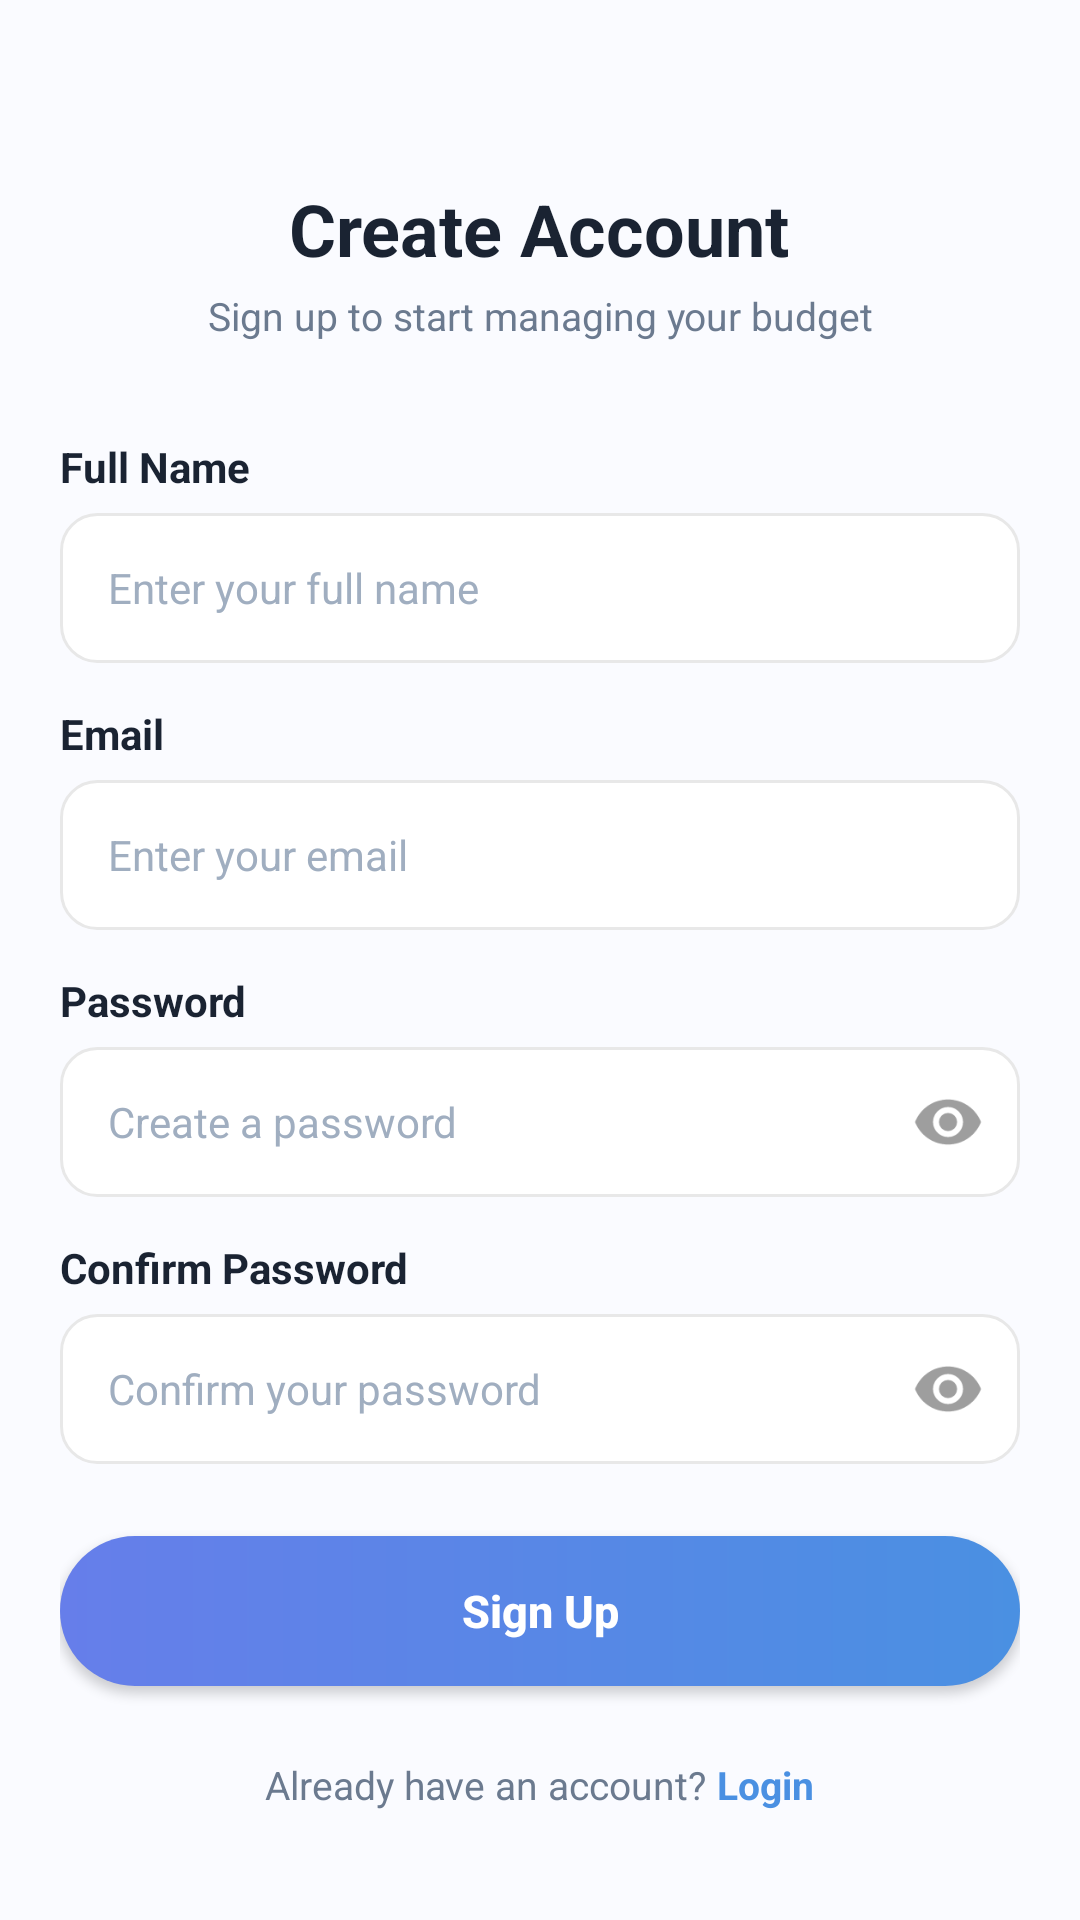

Here is an Android app screen rendered from its layout file. Give the layout XML and the strings, colors and styles it references.
<!-- AndroidManifest.xml: activity theme Theme.FundlyTest -->
<!-- res/layout/activity_register.xml -->
<?xml version="1.0" encoding="utf-8"?>
<ScrollView xmlns:android="http://schemas.android.com/apk/res/android"
    xmlns:app="http://schemas.android.com/apk/res-auto"
    xmlns:tools="http://schemas.android.com/tools"
    android:layout_width="match_parent"
    android:layout_height="match_parent"
    android:background="@color/background_white"
    android:fillViewport="true">

    <LinearLayout
        android:layout_width="match_parent"
        android:layout_height="wrap_content"
        android:orientation="vertical"
        android:padding="20dp"
        android:gravity="center_vertical">

        
        <ImageButton
            android:id="@+id/btn_back"
            android:layout_width="40dp"
            android:layout_height="40dp"
            android:background="@drawable/bg_circle_light"
            android:contentDescription="Back"
            android:src="@drawable/ic_back"
            tools:ignore="TouchTargetSizeCheck" />

        
        <View
            android:layout_width="match_parent"
            android:layout_height="0dp"
            android:layout_weight="1" />

        
        <LinearLayout
            android:layout_width="match_parent"
            android:layout_height="wrap_content"
            android:gravity="center"
            android:orientation="vertical">

            <TextView
                android:layout_width="wrap_content"
                android:layout_height="wrap_content"
                android:text="Create Account"
                android:textColor="@color/text_primary"
                android:textSize="24sp"
                android:textStyle="bold" />

            <TextView
                android:layout_width="wrap_content"
                android:layout_height="wrap_content"
                android:layout_marginTop="4dp"
                android:text="Sign up to start managing your budget"
                android:textColor="@color/text_secondary"
                android:textSize="13sp"
                android:gravity="center" />
        </LinearLayout>

        
        <LinearLayout
            android:layout_width="match_parent"
            android:layout_height="wrap_content"
            android:layout_marginTop="32dp"
            android:orientation="vertical">

            
            <TextView
                android:layout_width="wrap_content"
                android:layout_height="wrap_content"
                android:text="Full Name"
                android:textColor="@color/text_primary"
                android:textSize="14sp"
                android:textStyle="bold"
                android:layout_marginBottom="6dp" />

            <EditText
                android:id="@+id/et_fullname"
                android:layout_width="match_parent"
                android:layout_height="50dp"
                android:background="@drawable/bg_input_field"
                android:hint="Enter your full name"
                android:textColorHint="@color/text_hint"
                android:textColor="@color/text_primary"
                android:inputType="textPersonName"
                android:paddingStart="16dp"
                android:paddingEnd="16dp"
                android:textSize="14sp"
                android:autofillHints="name" />

            
            <TextView
                android:layout_width="wrap_content"
                android:layout_height="wrap_content"
                android:layout_marginTop="14dp"
                android:text="Email"
                android:textColor="@color/text_primary"
                android:textSize="14sp"
                android:textStyle="bold"
                android:layout_marginBottom="6dp" />

            <EditText
                android:id="@+id/et_email"
                android:layout_width="match_parent"
                android:layout_height="50dp"
                android:background="@drawable/bg_input_field"
                android:hint="Enter your email"
                android:textColorHint="@color/text_hint"
                android:textColor="@color/text_primary"
                android:inputType="textEmailAddress"
                android:paddingStart="16dp"
                android:paddingEnd="16dp"
                android:textSize="14sp"
                android:autofillHints="emailAddress" />

            
            <TextView
                android:layout_width="wrap_content"
                android:layout_height="wrap_content"
                android:layout_marginTop="14dp"
                android:text="Password"
                android:textColor="@color/text_primary"
                android:textSize="14sp"
                android:textStyle="bold"
                android:layout_marginBottom="6dp" />

            <RelativeLayout
                android:layout_width="match_parent"
                android:layout_height="50dp"
                android:background="@drawable/bg_input_field">

                <EditText
                    android:id="@+id/et_password"
                    android:layout_width="match_parent"
                    android:layout_height="match_parent"
                    android:background="@android:color/transparent"
                    android:hint="Create a password"
                    android:textColorHint="@color/text_hint"
                    android:textColor="@color/text_primary"
                    android:inputType="textPassword"
                    android:paddingStart="16dp"
                    android:paddingEnd="48dp"
                    android:textSize="14sp"
                    android:autofillHints="password" />

                <ImageButton
                    android:id="@+id/btn_toggle_password"
                    android:layout_width="40dp"
                    android:layout_height="40dp"
                    android:layout_alignParentEnd="true"
                    android:layout_centerVertical="true"
                    android:layout_marginEnd="4dp"
                    android:background="?attr/selectableItemBackgroundBorderless"
                    android:contentDescription="Toggle password"
                    android:src="@drawable/ic_eye"
                    tools:ignore="TouchTargetSizeCheck" />
            </RelativeLayout>

            
            <TextView
                android:layout_width="wrap_content"
                android:layout_height="wrap_content"
                android:layout_marginTop="14dp"
                android:text="Confirm Password"
                android:textColor="@color/text_primary"
                android:textSize="14sp"
                android:textStyle="bold"
                android:layout_marginBottom="6dp" />

            <RelativeLayout
                android:layout_width="match_parent"
                android:layout_height="50dp"
                android:background="@drawable/bg_input_field">

                <EditText
                    android:id="@+id/et_confirm_password"
                    android:layout_width="match_parent"
                    android:layout_height="match_parent"
                    android:background="@android:color/transparent"
                    android:hint="Confirm your password"
                    android:textColorHint="@color/text_hint"
                    android:textColor="@color/text_primary"
                    android:inputType="textPassword"
                    android:paddingStart="16dp"
                    android:paddingEnd="48dp"
                    android:textSize="14sp"
                    android:autofillHints="password" />

                <ImageButton
                    android:id="@+id/btn_toggle_confirm_password"
                    android:layout_width="40dp"
                    android:layout_height="40dp"
                    android:layout_alignParentEnd="true"
                    android:layout_centerVertical="true"
                    android:layout_marginEnd="4dp"
                    android:background="?attr/selectableItemBackgroundBorderless"
                    android:contentDescription="Toggle password"
                    android:src="@drawable/ic_eye"
                    tools:ignore="TouchTargetSizeCheck" />
            </RelativeLayout>

            
            <androidx.appcompat.widget.AppCompatButton
                android:id="@+id/btn_signup"
                android:layout_width="match_parent"
                android:layout_height="50dp"
                android:layout_marginTop="24dp"
                android:background="@drawable/bg_button_primary"
                android:text="Sign Up"
                android:textAllCaps="false"
                android:textColor="@color/text_light"
                android:textSize="15sp"
                android:textStyle="bold" />

            
            <LinearLayout
                android:layout_width="wrap_content"
                android:layout_height="wrap_content"
                android:layout_gravity="center"
                android:layout_marginTop="24dp"
                android:layout_marginBottom="16dp"
                android:orientation="horizontal">

                <TextView
                    android:layout_width="wrap_content"
                    android:layout_height="wrap_content"
                    android:text="Already have an account? "
                    android:textColor="@color/text_secondary"
                    android:textSize="13sp" />

                <TextView
                    android:id="@+id/tv_login"
                    android:layout_width="wrap_content"
                    android:layout_height="wrap_content"
                    android:text="Login"
                    android:textColor="@color/primary_blue"
                    android:textSize="13sp"
                    android:textStyle="bold" />
            </LinearLayout>

        </LinearLayout>

        
        <View
            android:layout_width="match_parent"
            android:layout_height="0dp"
            android:layout_weight="1" />

    </LinearLayout>
</ScrollView>
<!-- resources referenced by this layout -->
<resources>
  <color name="background_white">#FAFBFF</color>
  <color name="primary_blue">#4A90E2</color>
  <color name="text_hint">#A0AEC0</color>
  <color name="text_light">#FFFFFF</color>
  <color name="text_primary">#1A2332</color>
  <color name="text_secondary">#6B7A8F</color>
  <!-- drawable bg_button_primary (drawable) -->
  <?xml version="1.0" encoding="utf-8"?>
  <shape xmlns:android="http://schemas.android.com/apk/res/android">
      <gradient
          android:angle="0"
          android:startColor="@color/primary_gradient_start"
          android:endColor="@color/primary_gradient_end"
          android:type="linear" />
      <corners android:radius="25dp" />
  </shape>
  <!-- drawable bg_input_field (drawable) -->
  <?xml version="1.0" encoding="utf-8"?>
  <shape xmlns:android="http://schemas.android.com/apk/res/android">
      <solid android:color="@android:color/white" />
      <corners android:radius="12dp" />
      <stroke
          android:width="1dp"
          android:color="#E8E8E8" />
  </shape>
  <!-- drawable ic_eye (drawable) -->
  <?xml version="1.0" encoding="utf-8"?>
  <vector xmlns:android="http://schemas.android.com/apk/res/android"
      android:width="24dp"
      android:height="24dp"
      android:viewportWidth="24"
      android:viewportHeight="24">
      <path
          android:fillColor="#9E9E9E"
          android:pathData="M12,4.5C7,4.5 2.73,7.61 1,12c1.73,4.39 6,7.5 11,7.5s9.27,-3.11 11,-7.5c-1.73,-4.39 -6,-7.5 -11,-7.5zM12,17c-2.76,0 -5,-2.24 -5,-5s2.24,-5 5,-5 5,2.24 5,5 -2.24,5 -5,5zM12,9c-1.66,0 -3,1.34 -3,3s1.34,3 3,3 3,-1.34 3,-3 -1.34,-3 -3,-3z"/>
  </vector>
  <style name="Theme.FundlyTest" parent="Base.Theme.FundlyTest" />
  <color name="primary_gradient_start">#667EEA</color>
  <color name="primary_gradient_end">#4A90E2</color>
  <style name="Base.Theme.FundlyTest" parent="Theme.Material3.DayNight.NoActionBar">
          
          
      </style>
</resources>
